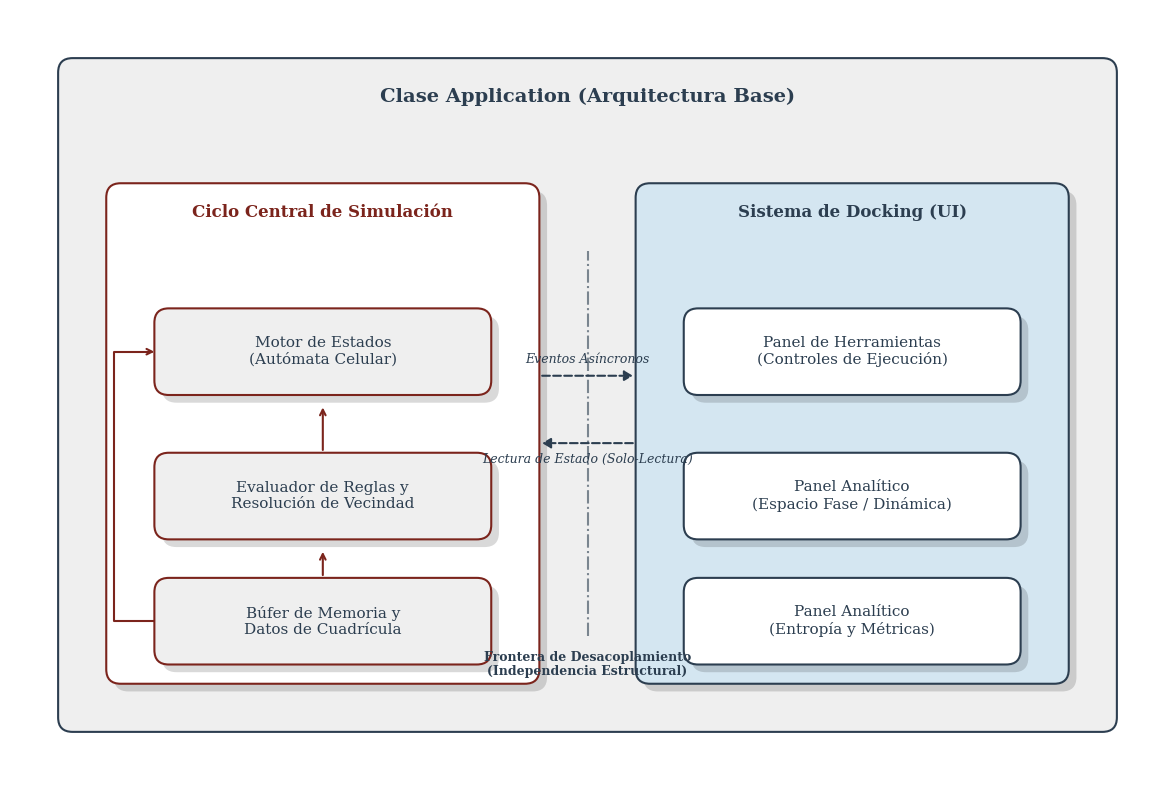

Source code (Python):
import matplotlib.pyplot as plt
import matplotlib.patches as patches
import os

def generate_architecture_diagram():
    # Estilo académico y tipografía
    plt.rcParams['font.family'] = 'serif'
    plt.rcParams['font.serif'] = ['Times New Roman', 'Times', 'DejaVu Serif']
    plt.rcParams['text.color'] = '#2C3E50'
    
    # Paleta de colores estricta solicitada
    c_bg = "#EFEFEF"
    c_text = "#2C3E50"
    c_blue = "#D4E6F1"
    c_red = "#7B241C"
    
    fig, ax = plt.subplots(figsize=(12, 8))
    ax.set_xlim(0, 12)
    ax.set_ylim(0, 8)
    ax.axis('off')
    ax.set_aspect('equal') # Proporciones geométricas exactas
    
    def draw_box(x, y, w, h, text, facecolor, edgecolor, textcolor, 
                 fontsize=11, fontweight='normal', shadow=True, title=False, 
                 title_y_offset=0.3):
        # Sombra paralela para estética rigurosa
        if shadow:
            shadow_box = patches.FancyBboxPatch(
                (x + 0.08, y - 0.08), w, h, 
                boxstyle='round,pad=0,rounding_size=0.15', 
                linewidth=0, facecolor='black', alpha=0.15)
            ax.add_patch(shadow_box)
            
        # Caja principal
        box = patches.FancyBboxPatch(
            (x, y), w, h, 
            boxstyle='round,pad=0,rounding_size=0.15', 
            linewidth=1.5, edgecolor=edgecolor, facecolor=facecolor)
        ax.add_patch(box)
        
        # Inserción de texto
        if text:
            if title:
                ax.text(x + w / 2, y + h - title_y_offset, text, 
                        ha='center', va='center', fontsize=fontsize, 
                        color=textcolor, fontweight=fontweight)
            else:
                ax.text(x + w / 2, y + h / 2, text, 
                        ha='center', va='center', fontsize=fontsize, 
                        color=textcolor, fontweight=fontweight)
        return box

    # 1. Clase Application (Base)
    draw_box(0.5, 0.5, 11, 7, "Clase Application (Arquitectura Base)", 
             facecolor=c_bg, edgecolor=c_text, textcolor=c_text, 
             fontsize=14, fontweight='bold', shadow=False, title=True, 
             title_y_offset=0.4)

    # 2. Ciclo de Simulación (Izquierda)
    draw_box(1.0, 1.0, 4.5, 5.2, "Ciclo Central de Simulación", 
             facecolor='white', edgecolor=c_red, textcolor=c_red, 
             fontsize=12, fontweight='bold', shadow=True, title=True, 
             title_y_offset=0.3)
             
    # Componentes Internos de Simulación
    draw_box(1.5, 4.0, 3.5, 0.9, "Motor de Estados\n(Autómata Celular)", 
             facecolor=c_bg, edgecolor=c_red, textcolor=c_text)
    draw_box(1.5, 2.5, 3.5, 0.9, "Evaluador de Reglas y\nResolución de Vecindad", 
             facecolor=c_bg, edgecolor=c_red, textcolor=c_text)
    draw_box(1.5, 1.2, 3.5, 0.9, "Búfer de Memoria y\nDatos de Cuadrícula", 
             facecolor=c_bg, edgecolor=c_red, textcolor=c_text)

    # Flechas de flujo en Simulación (Ciclo Cíclico)
    ax.annotate('', xy=(3.25, 3.9), xytext=(3.25, 3.4), 
                arrowprops=dict(arrowstyle='->', color=c_red, lw=1.5))
    ax.annotate('', xy=(3.25, 2.4), xytext=(3.25, 2.1), 
                arrowprops=dict(arrowstyle='->', color=c_red, lw=1.5))
                
    # Flecha de retorno
    c1 = patches.ConnectionPatch((1.5, 1.65), (1.5, 4.45), "data", "data",
                                 connectionstyle="bar,fraction=-0.15", 
                                 arrowstyle="->", color=c_red, lw=1.5)
    ax.add_patch(c1)

    # 3. Sistema de Docking (Derecha)
    draw_box(6.5, 1.0, 4.5, 5.2, "Sistema de Docking (UI)", 
             facecolor=c_blue, edgecolor=c_text, textcolor=c_text, 
             fontsize=12, fontweight='bold', shadow=True, title=True, 
             title_y_offset=0.3)

    # Paneles de Herramientas y Analíticos
    draw_box(7.0, 4.0, 3.5, 0.9, "Panel de Herramientas\n(Controles de Ejecución)", 
             facecolor='white', edgecolor=c_text, textcolor=c_text)
    draw_box(7.0, 2.5, 3.5, 0.9, "Panel Analítico\n(Espacio Fase / Dinámica)", 
             facecolor='white', edgecolor=c_text, textcolor=c_text)
    draw_box(7.0, 1.2, 3.5, 0.9, "Panel Analítico\n(Entropía y Métricas)", 
             facecolor='white', edgecolor=c_text, textcolor=c_text)

    # 4. Representación de la Independencia (Frontera)
    ax.plot([6.0, 6.0], [1.5, 5.5], color=c_text, linestyle='dashdot', lw=1.5, alpha=0.6)
    
    # Etiqueta de la Frontera
    ax.text(6.0, 1.2, "Frontera de Desacoplamiento\n(Independencia Estructural)", 
            ha='center', va='center', fontsize=9, color=c_text, fontweight='bold')

    # Flechas de comunicación cruzada (desacoplada)
    ax.annotate('', xy=(6.5, 4.2), xytext=(5.5, 4.2), 
                arrowprops=dict(arrowstyle='-|>,head_width=0.3,head_length=0.5', 
                                color=c_text, lw=1.5, ls='--'))
    ax.annotate('', xy=(5.5, 3.5), xytext=(6.5, 3.5), 
                arrowprops=dict(arrowstyle='-|>,head_width=0.3,head_length=0.5', 
                                color=c_text, lw=1.5, ls='--'))
                
    # Etiquetas de comunicación
    ax.text(6.0, 4.3, "Eventos Asíncronos", ha='center', va='bottom', 
            fontsize=9, color=c_text, style='italic')
    ax.text(6.0, 3.4, "Lectura de Estado (Solo-Lectura)", ha='center', va='top', 
            fontsize=9, color=c_text, style='italic')

    # Guardar en el directorio actual (que será el del reporte técnico)
    try:
        output_path = os.path.join(os.path.dirname(os.path.abspath(__file__)), 'arquitectura_gui.pdf')
    except NameError:
        output_path = 'arquitectura_gui.pdf'
        
    plt.tight_layout()
    plt.savefig(output_path, format='pdf', bbox_inches='tight', dpi=300)
    plt.close()
    print(f"Diagrama guardado exitosamente en: {output_path}")

if __name__ == '__main__':
    generate_architecture_diagram()
